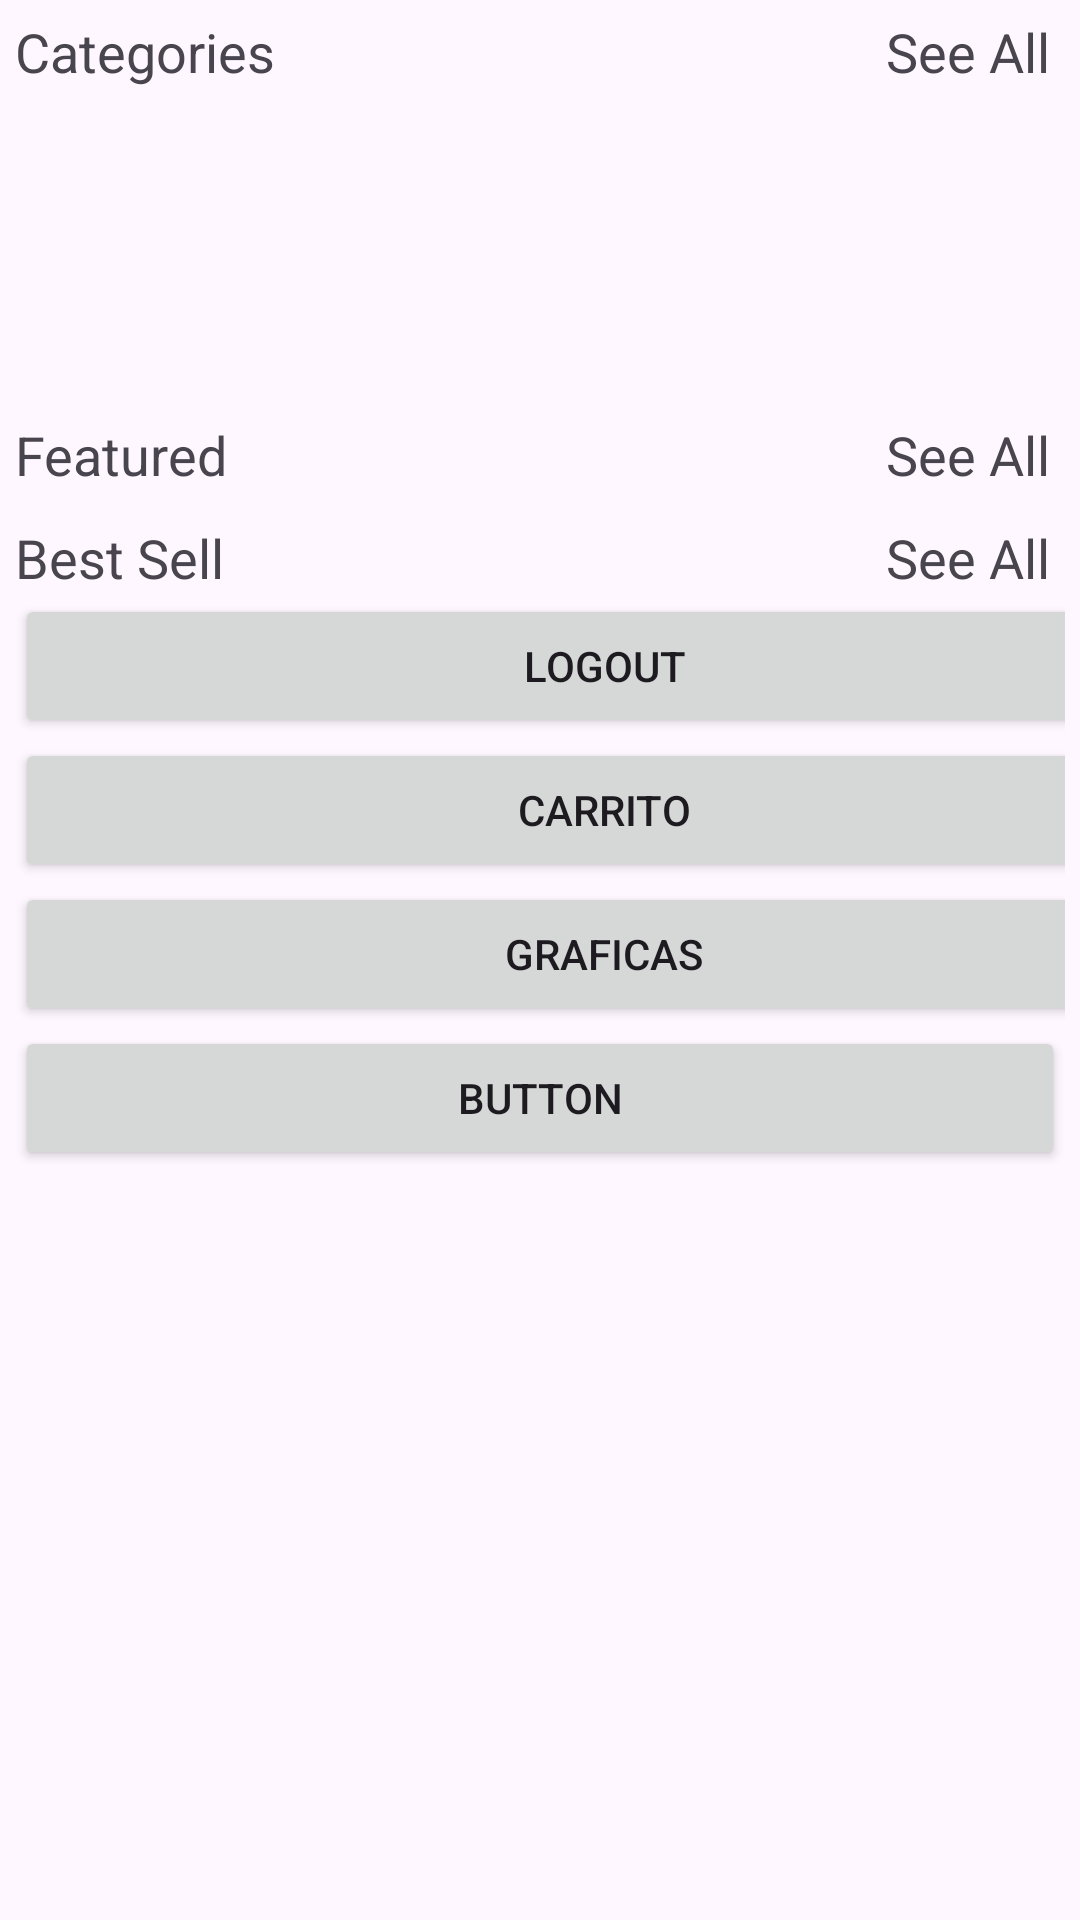

Produce the Android XML layout that renders to this screen, including the resource entries it uses.
<!-- AndroidManifest.xml: application theme Theme.EAFigures -->
<!-- res/layout/fragment_home.xml -->
<?xml version="1.0" encoding="utf-8"?>
<androidx.core.widget.NestedScrollView xmlns:android="http://schemas.android.com/apk/res/android"
    xmlns:tools="http://schemas.android.com/tools"
    android:layout_width="match_parent"
    android:layout_height="match_parent"
    tools:context=".fragment.HomeFragment">
    <LinearLayout
        android:layout_width="match_parent"
        android:layout_height="match_parent"
        android:orientation="vertical">
        <LinearLayout
            android:padding="5dp"
            android:orientation="vertical"
            android:layout_width="match_parent"
            android:layout_height="match_parent">
            <RelativeLayout
                android:layout_width="match_parent"
                android:layout_height="wrap_content">
                <TextView
                    android:layout_width="wrap_content"
                    android:layout_height="wrap_content"
                    android:text="Categories"
                    android:textSize="18sp"/>

                <TextView
                    android:id="@+id/see_all"
                    android:layout_width="wrap_content"
                    android:layout_height="wrap_content"
                    android:layout_alignParentEnd="true"
                    android:layout_gravity="right"
                    android:layout_marginEnd="5dp"
                    android:gravity="right"
                    android:text="See All"
                    android:textSize="18sp"/>
            </RelativeLayout>
            <androidx.recyclerview.widget.RecyclerView
                android:id="@+id/category_recycler"
                android:layout_width="match_parent"
                android:layout_height="100dp"/>
        </LinearLayout>

        <LinearLayout
            android:layout_width="match_parent"
            android:layout_height="wrap_content"
            android:orientation="vertical"
            android:padding="5dp">

            <RelativeLayout
                android:layout_width="match_parent"
                android:layout_height="wrap_content">

                <TextView
                    android:layout_width="wrap_content"
                    android:layout_height="wrap_content"
                    android:text="Featured"
                    android:textSize="18sp" />

                <TextView
                    android:id="@+id/fea_see_all"
                    android:layout_width="wrap_content"
                    android:layout_height="wrap_content"
                    android:layout_alignParentEnd="true"
                    android:layout_gravity="right"
                    android:layout_marginEnd="5dp"
                    android:gravity="right"
                    android:text="See All"
                    android:textSize="18sp" />
            </RelativeLayout>

            <androidx.recyclerview.widget.RecyclerView
                android:id="@+id/feature_recycler"
                android:layout_width="393dp"
                android:layout_height="wrap_content" />
        </LinearLayout>

        <LinearLayout
            android:layout_width="match_parent"
            android:layout_height="417dp"
            android:orientation="vertical"
            android:padding="5dp">

            <RelativeLayout
                android:layout_width="match_parent"
                android:layout_height="wrap_content">

                <TextView
                    android:layout_width="wrap_content"
                    android:layout_height="wrap_content"
                    android:text="Best Sell"
                    android:textSize="18sp" />

                <TextView
                    android:id="@+id/best_sell"
                    android:layout_width="wrap_content"
                    android:layout_height="wrap_content"
                    android:layout_alignParentEnd="true"
                    android:layout_gravity="right"
                    android:layout_marginEnd="5dp"
                    android:gravity="right"
                    android:text="See All"
                    android:textSize="18sp" />
            </RelativeLayout>

            <androidx.recyclerview.widget.RecyclerView
                android:id="@+id/bestsell_recycler"
                android:layout_width="383dp"
                android:layout_height="wrap_content" />

            <Button
                android:id="@+id/logout"
                android:layout_width="393dp"
                android:layout_height="wrap_content"
                android:text="LogOut" />

            <Button
                android:id="@+id/Carrito"
                android:layout_width="393dp"
                android:layout_height="wrap_content"
                android:text="Carrito" />

            <Button
                android:id="@+id/Graficas"
                android:layout_width="393dp"
                android:layout_height="wrap_content"
                android:text="Graficas" />

            <Button
                android:id="@+id/button8"
                android:layout_width="match_parent"
                android:layout_height="wrap_content"
                android:text="Button" />

        </LinearLayout>

    </LinearLayout>
</androidx.core.widget.NestedScrollView>
<!-- resources referenced by this layout -->
<resources>
  <style name="Theme.EAFigures" parent="Base.Theme.EAFigures" />
  <style name="Base.Theme.EAFigures" parent="Theme.Material3.DayNight.NoActionBar">
          
          
      </style>
</resources>
